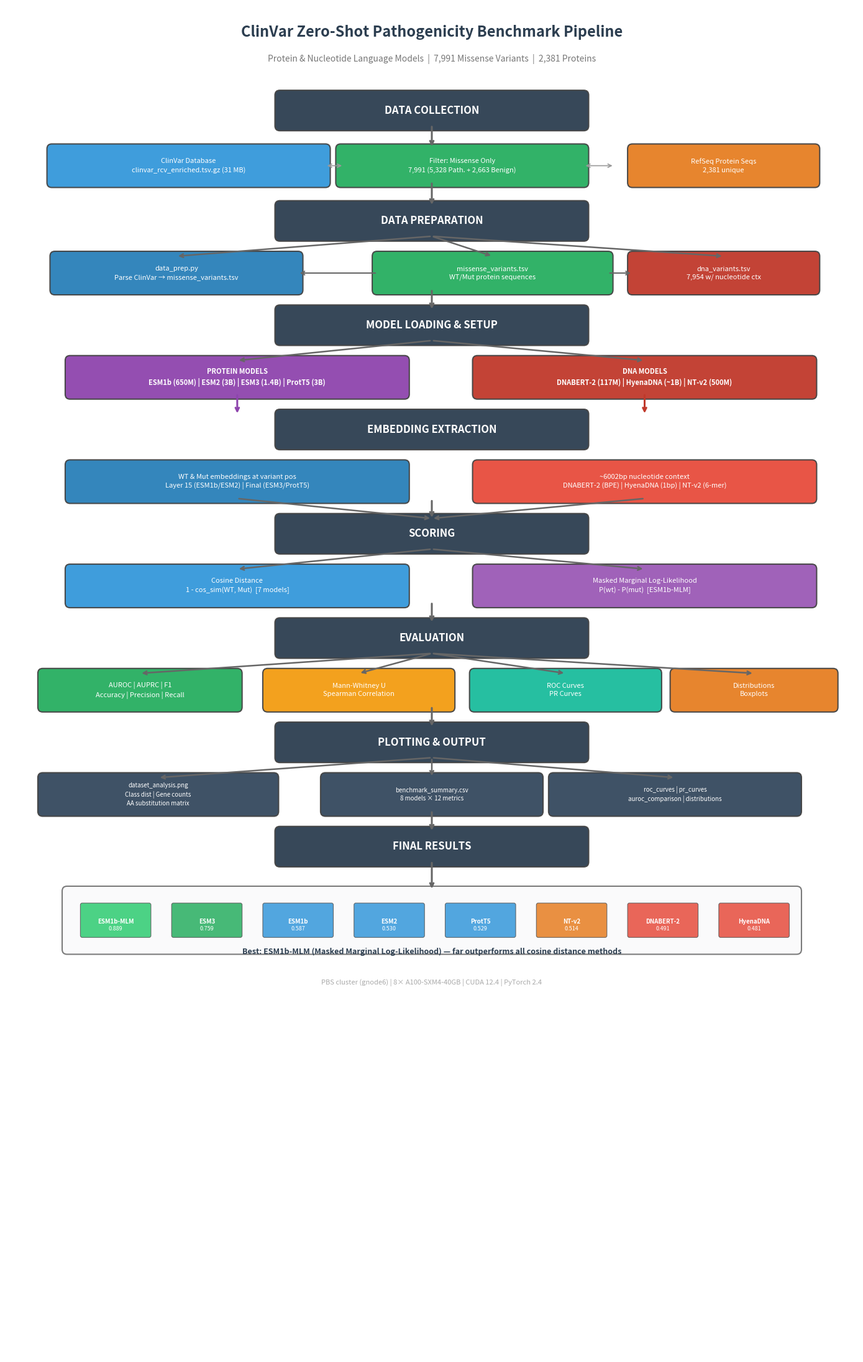

The script that saved this image: (Note: this script raises an exception after producing the figure.)
import matplotlib
matplotlib.use('Agg')
import matplotlib.pyplot as plt
from matplotlib.patches import FancyBboxPatch
import numpy as np

fig, ax = plt.subplots(figsize=(14, 22))
ax.set_xlim(0, 14)
ax.set_ylim(0, 22)
ax.axis('off')

def draw_box(ax, cx, cy, w, h, text, color, fontsize=9, bold=False, textcolor='white', alpha=0.95):
    x = cx - w/2
    y = cy - h/2
    box = FancyBboxPatch((x, y), w, h, boxstyle='round,pad=0.08', facecolor=color,
                         edgecolor='#444444', linewidth=1.5, alpha=alpha, zorder=2)
    ax.add_patch(box)
    weight = 'bold' if bold else 'normal'
    ax.text(cx, cy, text, ha='center', va='center', fontsize=fontsize,
            fontweight=weight, color=textcolor, zorder=3, linespacing=1.4)

def arrow_down(ax, cx, top_y, bot_y, color='#666666'):
    ax.annotate('', xy=(cx, bot_y), xytext=(cx, top_y),
                arrowprops=dict(arrowstyle='->', color=color, lw=2.2, shrinkA=1, shrinkB=1))

def arrow_split(ax, cx, top_y, targets, bot_y, color='#666666'):
    for tx in targets:
        ax.annotate('', xy=(tx, bot_y), xytext=(cx, top_y),
                    arrowprops=dict(arrowstyle='->', color=color, lw=1.8, shrinkA=2, shrinkB=2))

def arrow_merge(ax, cx, bot_y, sources, top_y, color='#666666'):
    for sx in sources:
        ax.annotate('', xy=(cx, bot_y), xytext=(sx, top_y),
                    arrowprops=dict(arrowstyle='->', color=color, lw=1.8, shrinkA=2, shrinkB=2))

# --- TITLE ---
ax.text(7, 21.5, 'ClinVar Zero-Shot Pathogenicity Benchmark Pipeline',
        ha='center', fontsize=17, fontweight='bold', color='#2c3e50')
ax.text(7, 21.1, 'Protein & Nucleotide Language Models  |  7,991 Missense Variants  |  2,381 Proteins',
        ha='center', fontsize=10, color='#777777')

# ===== SECTION 1: DATA COLLECTION =====
sec_y = 20.3
draw_box(ax, 7, sec_y, 5, 0.5, 'DATA COLLECTION', '#2c3e50', fontsize=12, bold=True)
arrow_down(ax, 7, sec_y - 0.25, 19.7)

box_y = 19.4
draw_box(ax, 3.0, box_y, 4.5, 0.55, 'ClinVar Database\nclinvar_rcv_enriched.tsv.gz (31 MB)', '#3498db', fontsize=8)
draw_box(ax, 7.5, box_y, 4.0, 0.55, 'Filter: Missense Only\n7,991 (5,328 Path. + 2,663 Benign)', '#27ae60', fontsize=8)
draw_box(ax, 11.8, box_y, 3.0, 0.55, 'RefSeq Protein Seqs\n2,381 unique', '#e67e22', fontsize=8)

# horizontal connections between collection boxes
ax.annotate('', xy=(5.25, box_y), xytext=(5.55, box_y),
            arrowprops=dict(arrowstyle='<->', color='#999', lw=1.2))
ax.annotate('', xy=(9.5, box_y), xytext=(10.0, box_y),
            arrowprops=dict(arrowstyle='<->', color='#999', lw=1.2))

# ===== SECTION 2: DATA PREPARATION =====
sec_y = 18.5
draw_box(ax, 7, sec_y, 5, 0.5, 'DATA PREPARATION', '#2c3e50', fontsize=12, bold=True)
arrow_down(ax, 7, box_y - 0.275, sec_y + 0.25)

box_y = 17.65
draw_box(ax, 2.8, box_y, 4.0, 0.55, 'data_prep.py\nParse ClinVar → missense_variants.tsv', '#2980b9', fontsize=8)
draw_box(ax, 8.0, box_y, 3.8, 0.55, 'missense_variants.tsv\nWT/Mut protein sequences', '#27ae60', fontsize=8)
draw_box(ax, 11.8, box_y, 3.0, 0.55, 'dna_variants.tsv\n7,954 w/ nucleotide ctx', '#c0392b', fontsize=8)

arrow_split(ax, 7, sec_y - 0.25, [2.8, 8.0, 11.8], box_y + 0.275)
ax.annotate('', xy=(4.8, box_y), xytext=(6.1, box_y),
            arrowprops=dict(arrowstyle='->', color='#666', lw=1.5))
ax.annotate('', xy=(10.3, box_y), xytext=(9.9, box_y),
            arrowprops=dict(arrowstyle='->', color='#666', lw=1.5))

# ===== SECTION 3: MODEL LOADING =====
sec_y = 16.8
draw_box(ax, 7, sec_y, 5, 0.5, 'MODEL LOADING & SETUP', '#2c3e50', fontsize=12, bold=True)
arrow_down(ax, 7, 17.375, sec_y + 0.25)

box_y = 15.95
draw_box(ax, 3.8, box_y, 5.5, 0.55, 'PROTEIN MODELS\nESM1b (650M) | ESM2 (3B) | ESM3 (1.4B) | ProtT5 (3B)', '#8e44ad', fontsize=8, bold=True)
draw_box(ax, 10.5, box_y, 5.5, 0.55, 'DNA MODELS\nDNABERT-2 (117M) | HyenaDNA (~1B) | NT-v2 (500M)', '#c0392b', fontsize=8, bold=True)

arrow_split(ax, 7, sec_y - 0.25, [3.8, 10.5], box_y + 0.275)

# ===== SECTION 4: EMBEDDING =====
sec_y = 15.1
draw_box(ax, 7, sec_y, 5, 0.5, 'EMBEDDING EXTRACTION', '#2c3e50', fontsize=12, bold=True)
arrow_down(ax, 3.8, box_y - 0.275, sec_y + 0.25, '#8e44ad')
arrow_down(ax, 10.5, box_y - 0.275, sec_y + 0.25, '#c0392b')

box_y = 14.25
draw_box(ax, 3.8, box_y, 5.5, 0.55, 'WT & Mut embeddings at variant pos\nLayer 15 (ESM1b/ESM2) | Final (ESM3/ProtT5)', '#2980b9', fontsize=8)
draw_box(ax, 10.5, box_y, 5.5, 0.55, '~6002bp nucleotide context\nDNABERT-2 (BPE) | HyenaDNA (1bp) | NT-v2 (6-mer)', '#e74c3c', fontsize=8)

# ===== SECTION 5: SCORING =====
sec_y = 13.4
draw_box(ax, 7, sec_y, 5, 0.5, 'SCORING', '#2c3e50', fontsize=12, bold=True)
arrow_down(ax, 7, 13.95, sec_y + 0.25)

# Merge arrows from both embedding boxes into scoring
arrow_merge(ax, 7, sec_y + 0.25, [3.8, 10.5], box_y - 0.275)

box_y = 12.55
draw_box(ax, 3.8, box_y, 5.5, 0.55, 'Cosine Distance\n1 - cos_sim(WT, Mut)  [7 models]', '#3498db', fontsize=8)
draw_box(ax, 10.5, box_y, 5.5, 0.55, 'Masked Marginal Log-Likelihood\nP(wt) - P(mut)  [ESM1b-MLM]', '#9b59b6', fontsize=8)

arrow_split(ax, 7, sec_y - 0.25, [3.8, 10.5], box_y + 0.275)

# ===== SECTION 6: EVALUATION =====
sec_y = 11.7
draw_box(ax, 7, sec_y, 5, 0.5, 'EVALUATION', '#2c3e50', fontsize=12, bold=True)
arrow_down(ax, 7, box_y - 0.275, sec_y + 0.25)

box_y = 10.85
draw_box(ax, 2.2, box_y, 3.2, 0.55, 'AUROC | AUPRC | F1\nAccuracy | Precision | Recall', '#27ae60', fontsize=8)
draw_box(ax, 5.8, box_y, 3.0, 0.55, 'Mann-Whitney U\nSpearman Correlation', '#f39c12', fontsize=8)
draw_box(ax, 9.2, box_y, 3.0, 0.55, 'ROC Curves\nPR Curves', '#1abc9c', fontsize=8)
draw_box(ax, 12.3, box_y, 2.6, 0.55, 'Distributions\nBoxplots', '#e67e22', fontsize=8)

arrow_split(ax, 7, sec_y - 0.25, [2.2, 5.8, 9.2, 12.3], box_y + 0.275)

# ===== SECTION 7: PLOTTING & OUTPUT =====
sec_y = 10.0
draw_box(ax, 7, sec_y, 5, 0.5, 'PLOTTING & OUTPUT', '#2c3e50', fontsize=12, bold=True)
arrow_down(ax, 7, box_y - 0.275, sec_y + 0.25)

box_y = 9.15
draw_box(ax, 2.5, box_y, 3.8, 0.55, 'dataset_analysis.png\nClass dist | Gene counts\nAA substitution matrix', '#34495e', fontsize=7)
draw_box(ax, 7.0, box_y, 3.5, 0.55, 'benchmark_summary.csv\n8 models × 12 metrics', '#34495e', fontsize=7)
draw_box(ax, 11.0, box_y, 4.0, 0.55, 'roc_curves | pr_curves\nauroc_comparison | distributions', '#34495e', fontsize=7)

arrow_split(ax, 7, sec_y - 0.25, [2.5, 7.0, 11.0], box_y + 0.275)

# ===== RESULTS BOX =====
sec_y = 8.3
draw_box(ax, 7, sec_y, 5, 0.5, 'FINAL RESULTS', '#2c3e50', fontsize=12, bold=True)
arrow_down(ax, 7, box_y - 0.275, sec_y + 0.25)

# Results table
res_y = 7.1
draw_box(ax, 7, res_y, 12, 0.95, '', '#f8f9fa', alpha=0.7)

results_lines = [
    ("ESM1b-MLM", "0.889", "#2ecc71"),
    ("ESM3", "0.759", "#27ae60"),
    ("ESM1b", "0.587", "#3498db"),
    ("ESM2", "0.530", "#3498db"),
    ("ProtT5", "0.529", "#3498db"),
    ("NT-v2", "0.514", "#e67e22"),
    ("DNABERT-2", "0.491", "#e74c3c"),
    ("HyenaDNA", "0.481", "#e74c3c"),
]

x_start = 1.8
for i, (name, auroc, color) in enumerate(results_lines):
    x = x_start + i * 1.5
    ax.add_patch(FancyBboxPatch((x - 0.55, 6.85), 1.1, 0.5, boxstyle='round,pad=0.03',
                 facecolor=color, edgecolor='#555', linewidth=0.8, alpha=0.85, zorder=2))
    ax.text(x, 7.05, f'{name}', ha='center', fontsize=7, fontweight='bold', color='white', zorder=3)
    ax.text(x, 6.93, auroc, ha='center', fontsize=6.5, color='white', zorder=3)

ax.text(7, 6.55, 'Best: ESM1b-MLM (Masked Marginal Log-Likelihood) — far outperforms all cosine distance methods',
        ha='center', fontsize=9, color='#2c3e50', fontweight='bold')

arrow_down(ax, 7, sec_y - 0.25, 7.6)

# Infrastructure footer
ax.text(7, 6.05, 'PBS cluster (gnode6) | 8× A100-SXM4-40GB | CUDA 12.4 | PyTorch 2.4',
        ha='center', fontsize=8, color='#aaaaaa')

plt.tight_layout()
plt.savefig('figures/project_pipeline.png', dpi=300, bbox_inches='tight',
            facecolor='white', edgecolor='none')
plt.close()
print("Saved figures/project_pipeline.png")
